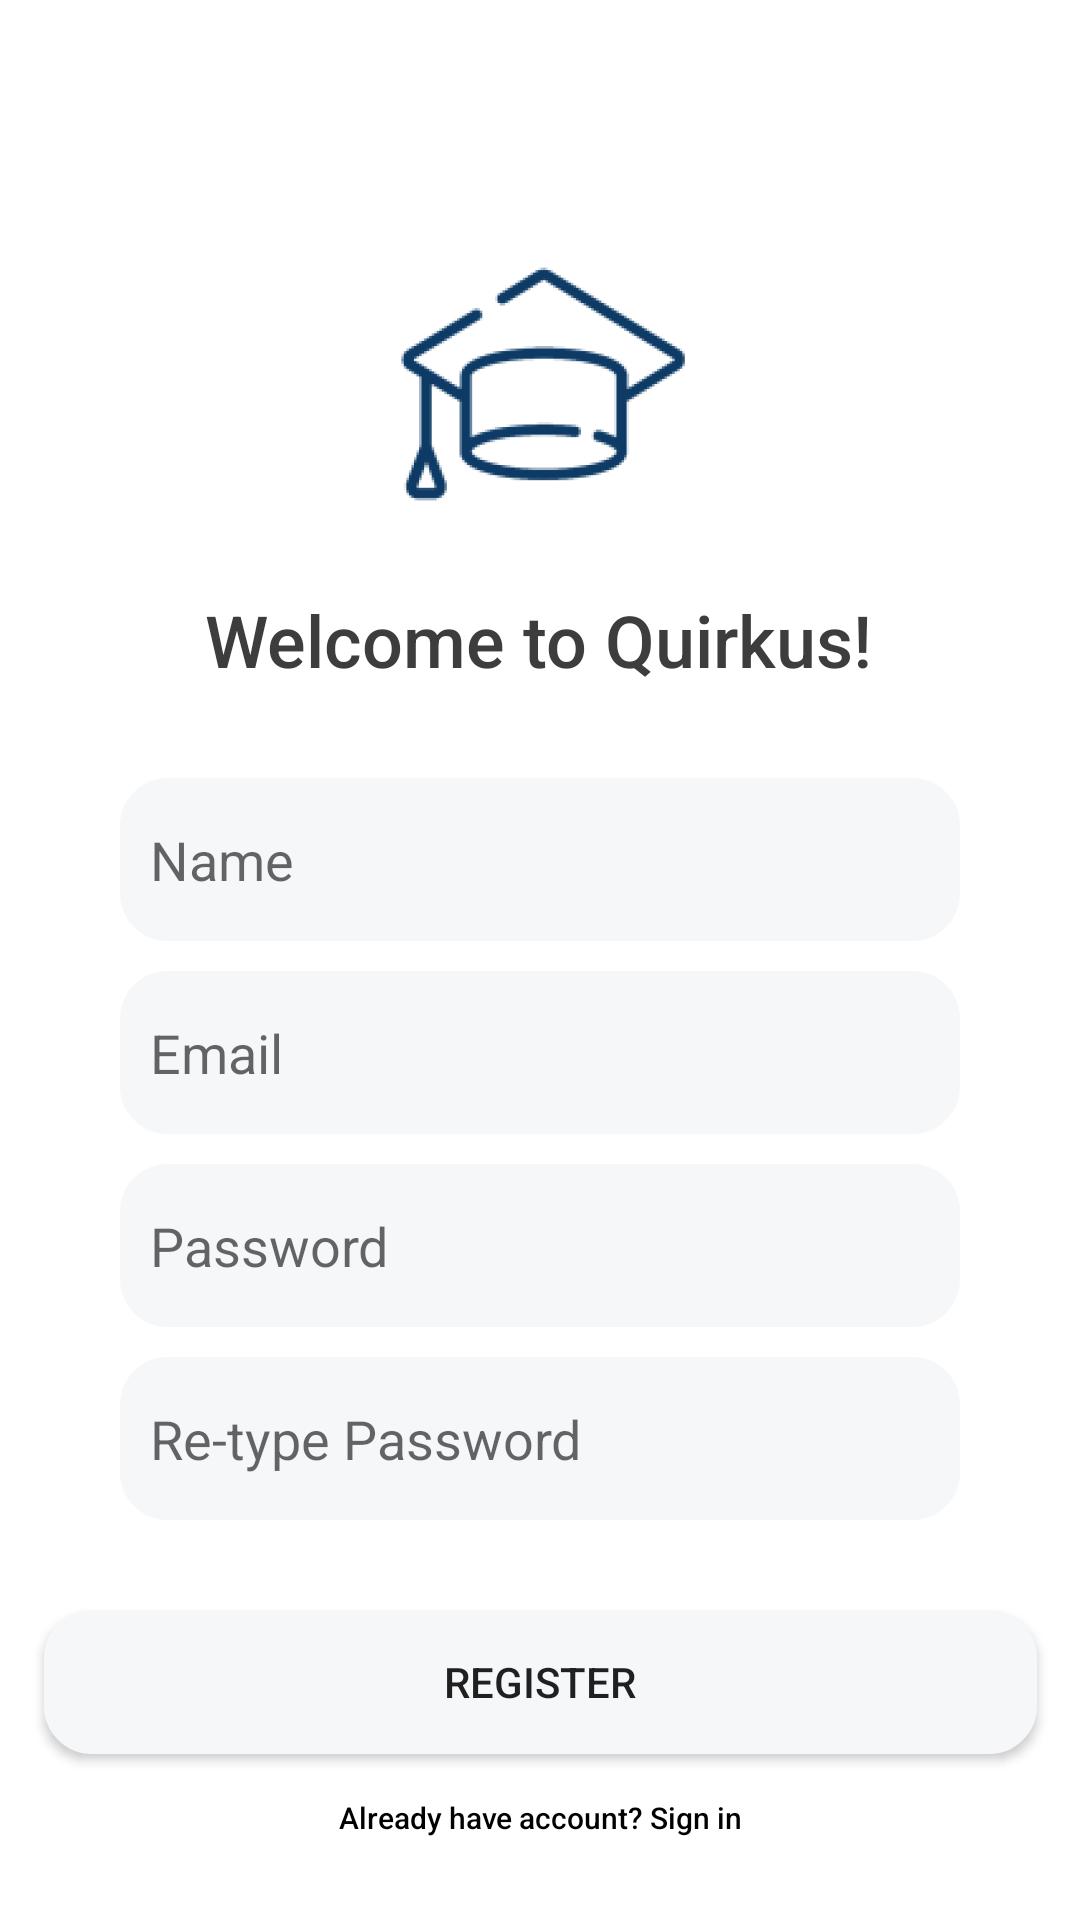

Produce the Android XML layout that renders to this screen, including the resource entries it uses.
<!-- AndroidManifest.xml: application theme Theme.Quirkus.NoActionBar -->
<!-- res/layout/activity_register_account.xml -->
<?xml version="1.0" encoding="utf-8"?>
<androidx.constraintlayout.widget.ConstraintLayout xmlns:android="http://schemas.android.com/apk/res/android"
    xmlns:app="http://schemas.android.com/apk/res-auto"
    xmlns:tools="http://schemas.android.com/tools"
    android:layout_width="match_parent"
    android:layout_height="match_parent"
    tools:context=".ui.loginSignup.RegisterAccountActivity">

    <EditText
        android:id="@+id/register_email"
        android:layout_width="0dp"
        android:layout_height="wrap_content"
        android:layout_marginStart="40dp"
        android:layout_marginTop="10dp"
        android:layout_marginEnd="40dp"
        android:background="@drawable/rounded_edittext"
        android:ems="10"
        android:hint="Email"
        android:inputType="textEmailAddress"
        android:paddingHorizontal="10dp"
        android:paddingVertical="15dp"
        app:layout_constraintBottom_toBottomOf="parent"
        app:layout_constraintEnd_toEndOf="parent"
        app:layout_constraintStart_toStartOf="parent"
        app:layout_constraintTop_toBottomOf="@+id/register_name"
        app:layout_constraintVertical_bias="0.0" />

    <EditText
        android:id="@+id/register_password"
        android:layout_width="0dp"
        android:layout_height="wrap_content"
        android:layout_marginStart="40dp"
        android:layout_marginTop="10dp"
        android:layout_marginEnd="40dp"
        android:background="@drawable/rounded_edittext"
        android:ems="10"
        android:hint="Password"
        android:inputType="textPassword"
        android:paddingHorizontal="10dp"
        android:paddingVertical="15dp"
        app:layout_constraintBottom_toBottomOf="parent"
        app:layout_constraintEnd_toEndOf="parent"
        app:layout_constraintStart_toStartOf="parent"
        app:layout_constraintTop_toBottomOf="@+id/register_email"
        app:layout_constraintVertical_bias="0.0" />

    <ImageView
        android:id="@+id/imageView2"
        android:layout_width="wrap_content"
        android:layout_height="wrap_content"
        android:layout_marginTop="40dp"
        app:layout_constraintBottom_toBottomOf="parent"
        app:layout_constraintEnd_toEndOf="parent"
        app:layout_constraintHorizontal_bias="0.498"
        app:layout_constraintStart_toStartOf="parent"
        app:layout_constraintTop_toTopOf="parent"
        app:layout_constraintVertical_bias="0.069"
        app:srcCompat="@mipmap/ic_launcher_foreground" />

    <TextView
        android:id="@+id/login_welcome_text"
        android:layout_width="wrap_content"
        android:layout_height="wrap_content"
        android:layout_marginTop="15dp"
        android:fontFamily="sans-serif-medium"
        android:text="Welcome to Quirkus!"
        android:textColor="@color/gray"
        android:textSize="24sp"
        app:layout_constraintBottom_toBottomOf="parent"
        app:layout_constraintEnd_toEndOf="parent"
        app:layout_constraintHorizontal_bias="0.498"
        app:layout_constraintStart_toStartOf="parent"
        app:layout_constraintTop_toBottomOf="@+id/imageView2"
        app:layout_constraintVertical_bias="0.0" />

    <Button
        android:id="@+id/signup_button"
        android:layout_width="331dp"
        android:layout_height="wrap_content"
        android:layout_marginTop="30dp"
        android:text="Register"
        android:background="@drawable/rounded_edittext"
        app:layout_constraintBottom_toBottomOf="@+id/go_to_login"
        app:layout_constraintEnd_toEndOf="parent"
        app:layout_constraintStart_toStartOf="parent"
        app:layout_constraintTop_toBottomOf="@+id/register_confirm_password"
        app:layout_constraintVertical_bias="0.0" />

    <Button
        android:id="@+id/go_to_login"
        android:layout_width="wrap_content"
        android:layout_height="wrap_content"
        android:layout_marginBottom="10dp"
        android:background="#00FFFFFF"
        android:text="Already have account? Sign in"
        android:textAllCaps="false"
        android:textColor="#000000"
        android:textSize="10sp"
        app:layout_constraintBottom_toBottomOf="parent"
        app:layout_constraintEnd_toEndOf="parent"
        app:layout_constraintStart_toStartOf="parent"
        app:layout_constraintTop_toTopOf="parent"
        app:layout_constraintVertical_bias="1.0" />

    <EditText
        android:id="@+id/register_confirm_password"
        android:layout_width="0dp"
        android:layout_height="wrap_content"
        android:layout_marginStart="40dp"
        android:layout_marginTop="10dp"
        android:layout_marginEnd="40dp"
        android:background="@drawable/rounded_edittext"
        android:ems="10"
        android:hint="Re-type Password"
        android:inputType="textPassword"
        android:paddingHorizontal="10dp"
        android:paddingVertical="15dp"
        app:layout_constraintBottom_toBottomOf="@+id/go_to_login"
        app:layout_constraintEnd_toEndOf="parent"
        app:layout_constraintStart_toStartOf="parent"
        app:layout_constraintTop_toBottomOf="@+id/register_password"
        app:layout_constraintVertical_bias="0.0" />

    <EditText
        android:id="@+id/register_name"
        android:layout_width="0dp"
        android:layout_height="wrap_content"
        android:layout_marginStart="40dp"
        android:layout_marginTop="30dp"
        android:layout_marginEnd="40dp"
        android:background="@drawable/rounded_edittext"
        android:ems="10"
        android:hint="Name"
        android:inputType="text"
        android:paddingHorizontal="10dp"
        android:paddingVertical="15dp"
        app:layout_constraintBottom_toBottomOf="parent"
        app:layout_constraintEnd_toEndOf="parent"
        app:layout_constraintStart_toStartOf="parent"
        app:layout_constraintTop_toBottomOf="@+id/login_welcome_text"
        app:layout_constraintVertical_bias="0.0" />


</androidx.constraintlayout.widget.ConstraintLayout>
<!-- resources referenced by this layout -->
<resources>
  <color name="gray">#3D3D3D</color>
  <!-- drawable rounded_edittext (drawable) -->
  <?xml version="1.0" encoding="utf-8"?>
  <selector xmlns:android="http://schemas.android.com/apk/res/android">
      <item>
          <shape>
              <solid android:color="#F5F7F9"/> 
              <corners android:radius="15dp"/> 
              <stroke android:color="#F5F7F9" android:width="2dp"/> 
          </shape>
      </item>
  </selector>
  <!-- mipmap ic_launcher_foreground: png bitmap (mipmap-hdpi, 8800 bytes) -->
  <style name="Theme.Quirkus.NoActionBar">
          <item name="windowActionBar">false</item>
          <item name="windowNoTitle">true</item>
      </style>
</resources>
